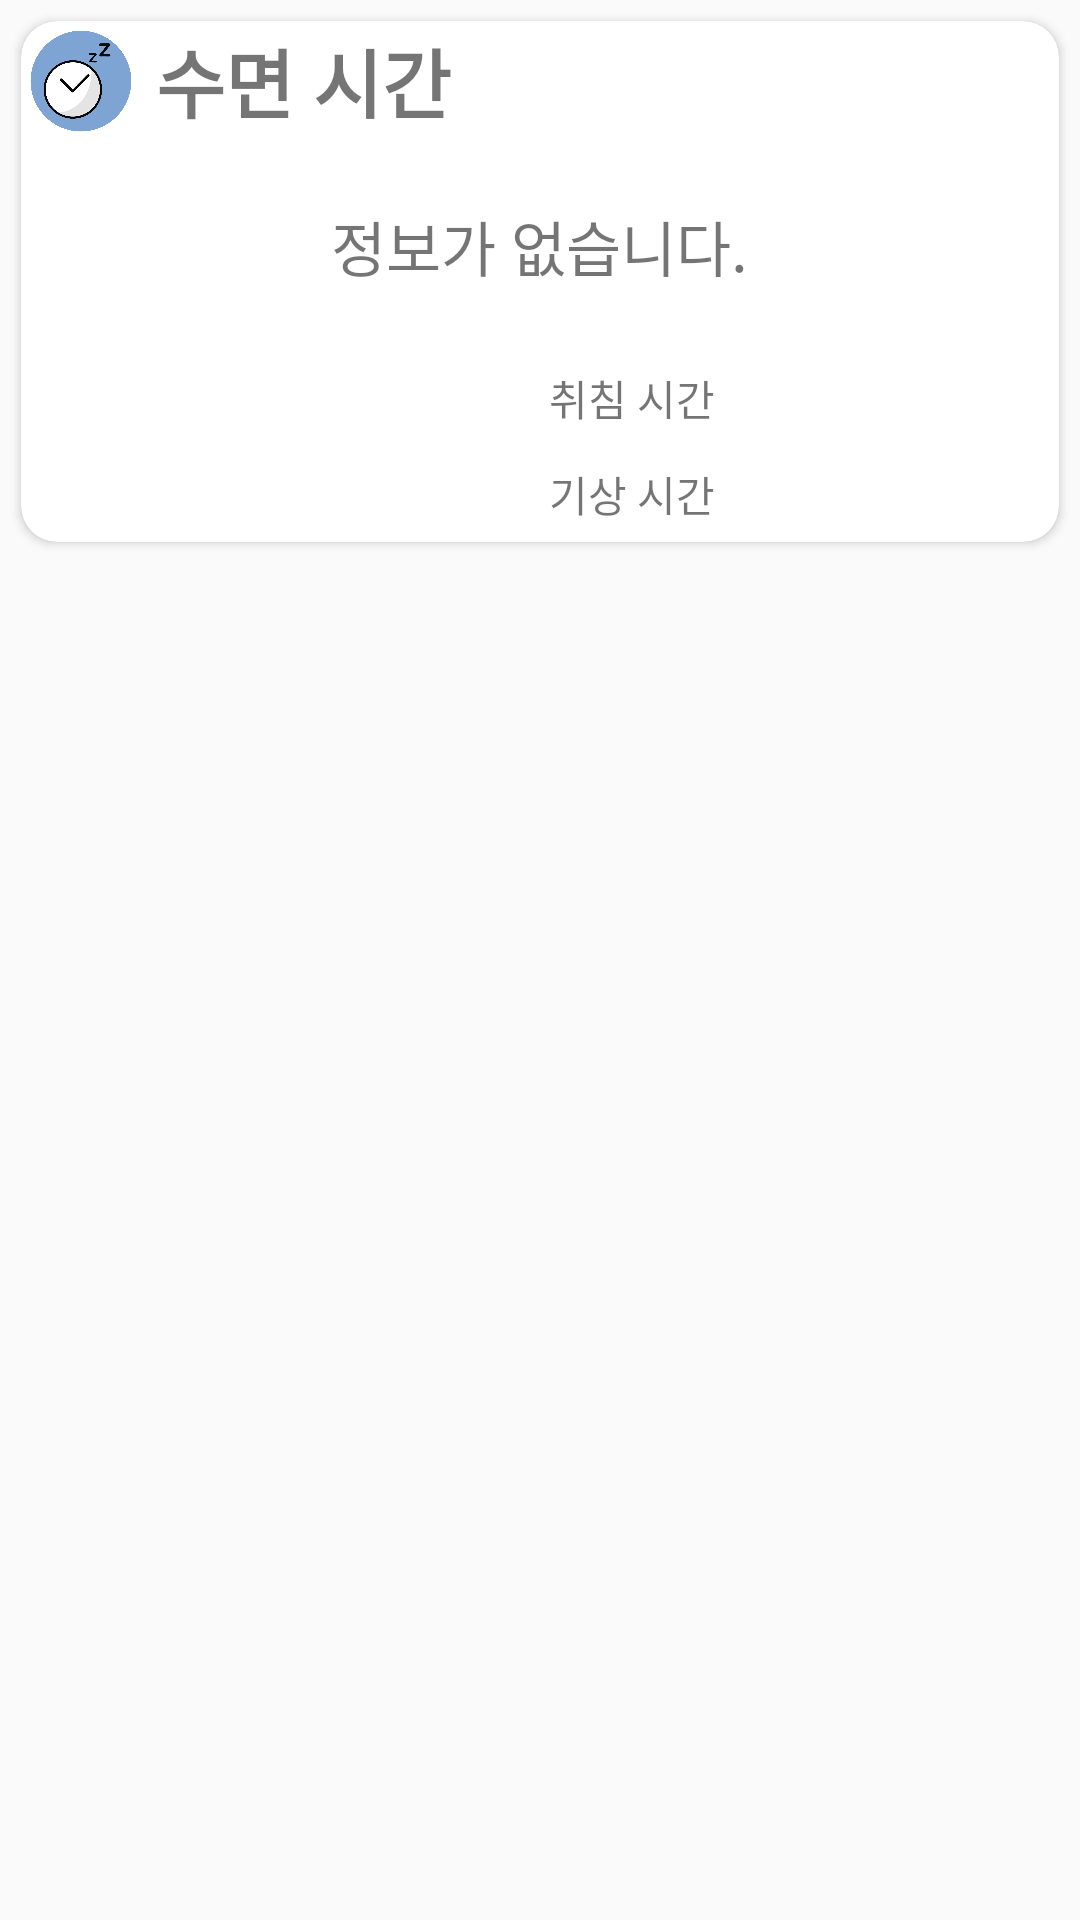

Write the Android layout XML for this screen, with the resource values it uses.
<!-- AndroidManifest.xml: application theme AppTheme -->
<!-- res/layout/healthinfo_sleep.xml -->
<?xml version="1.0" encoding="utf-8"?>
<LinearLayout
    xmlns:android="http://schemas.android.com/apk/res/android"
    xmlns:card_view="http://schemas.android.com/apk/res-auto"
    android:layout_width="match_parent"
    android:layout_height="wrap_content"
    android:paddingBottom="2dp"
    android:orientation="vertical"
    >
    <androidx.cardview.widget.CardView
        android:id="@+id/cardview"
        android:layout_width="match_parent"
        android:layout_height="wrap_content"
        android:layout_marginTop="11dp"
        card_view:cardCornerRadius="12dp"
        android:layout_margin="7dp">
        <LinearLayout
            android:layout_width="match_parent"
            android:layout_height="wrap_content"
            android:orientation="vertical">
            <LinearLayout
                android:layout_width="match_parent"
                android:layout_height="wrap_content">
                <ImageView
                    android:layout_width="@dimen/HealthInfoTitleIconSize"
                    android:layout_height="@dimen/HealthInfoTitleIconSize"
                    android:layout_gravity="left"
                    android:src = "@drawable/sleep"/>
                <LinearLayout
                    android:layout_width="match_parent"
                    android:layout_height="match_parent"
                    android:gravity="center_vertical">
                    <TextView
                        android:layout_width="wrap_content"
                        android:layout_height="wrap_content"
                        android:layout_gravity="center_vertical"
                        android:layout_marginLeft="5dp"
                        android:text="수면 시간"
                        android:textStyle="bold"
                        android:textSize="@dimen/HealthInfoTitleTextSize"/>
                </LinearLayout>
            </LinearLayout>

            <TextView
                android:layout_width="wrap_content"
                android:layout_height="50dp"
                android:layout_marginVertical="10dp"
                android:layout_gravity="center"
                android:gravity="center"
                android:id="@+id/sleepText_id"
                android:text="정보가 없습니다."
                android:textSize="20dp"/>
            <LinearLayout
                android:id="@+id/sleepInfoLinearLayout_id"
                android:layout_width="match_parent"
                android:layout_height="wrap_content"
                android:orientation="horizontal"

                >
                <LinearLayout
                    android:layout_width="match_parent"
                    android:layout_height="wrap_content"
                    android:layout_weight="1"
                    android:gravity="center">
                    <LinearLayout
                        android:layout_width="match_parent"
                        android:layout_height="wrap_content"
                        android:gravity="center"
                        android:padding="10dp"
                        >
                        <TextView
                            android:layout_width="wrap_content"
                            android:layout_height="wrap_content"
                            android:id="@+id/sleepTime_id"
                            android:layout_marginVertical="5dp"
                            android:textSize="25dp"/>
                    </LinearLayout>
                </LinearLayout>
                <LinearLayout
                    android:layout_width="match_parent"
                    android:layout_height="match_parent"
                    android:layout_weight="1"
                    android:gravity="center_vertical"
                    android:orientation="vertical">
                    <LinearLayout
                        android:layout_width="wrap_content"
                        android:layout_height="wrap_content"
                        android:orientation="horizontal"
                        android:layout_weight="1">
                        <LinearLayout
                            android:layout_width="wrap_content"
                            android:layout_height="wrap_content"
                            android:layout_marginHorizontal="3dp"

                            android:layout_gravity="center">
                            <TextView
                                android:layout_width="wrap_content"
                                android:layout_height="wrap_content"

                                android:text="취침 시간"/>
                        </LinearLayout>
                        <LinearLayout
                            android:layout_width="wrap_content"
                            android:layout_height="wrap_content"
                            android:layout_marginHorizontal="5dp"
                            android:paddingLeft="5dp"
                            android:layout_gravity="center">
                            <TextView
                                android:layout_width="wrap_content"
                                android:layout_height="wrap_content"
                                android:id="@+id/goBedTime_id"
                                android:textStyle="bold"
                                android:textSize="20dp"/>
                        </LinearLayout>
                    </LinearLayout>
                    <LinearLayout
                        android:layout_width="wrap_content"
                        android:layout_height="wrap_content"
                        android:orientation="horizontal"
                        android:layout_weight="1">
                        <LinearLayout
                            android:layout_width="wrap_content"
                            android:layout_height="wrap_content"
                            android:layout_marginHorizontal="3dp"

                            android:layout_gravity="center">
                            <TextView
                                android:layout_width="wrap_content"
                                android:layout_height="wrap_content"
                                android:text="기상 시간"/>
                        </LinearLayout>
                        <LinearLayout
                            android:layout_width="wrap_content"
                            android:layout_height="wrap_content"

                            android:layout_marginHorizontal="5dp"
                            android:paddingLeft="5dp"
                            android:layout_gravity="center">
                            <TextView
                                android:layout_width="wrap_content"
                                android:layout_height="wrap_content"
                                android:id="@+id/getUpTime_id"
                                android:textStyle="bold"
                                android:textSize="20dp"/>
                        </LinearLayout>
                    </LinearLayout>
                </LinearLayout>

            </LinearLayout>

        </LinearLayout>
    </androidx.cardview.widget.CardView>
</LinearLayout>
<!-- resources referenced by this layout -->
<resources>
  <dimen name="HealthInfoTitleIconSize">40dp</dimen>
  <dimen name="HealthInfoTitleTextSize">25dp</dimen>
  <!-- drawable sleep: png bitmap (drawable, 116915 bytes) -->
  <style name="AppTheme" parent="Theme.AppCompat.Light.DarkActionBar">
          
          <item name="colorPrimary">@color/colorPrimary</item>
          <item name="colorPrimaryDark">@color/colorPrimaryDark</item>
          <item name="colorAccent">@color/colorAccent</item>
      </style>
  <color name="colorPrimary">#0f4c81</color>
  <color name="colorPrimaryDark">#0c3254</color>
  <color name="colorAccent">#0f4c81</color>
</resources>
